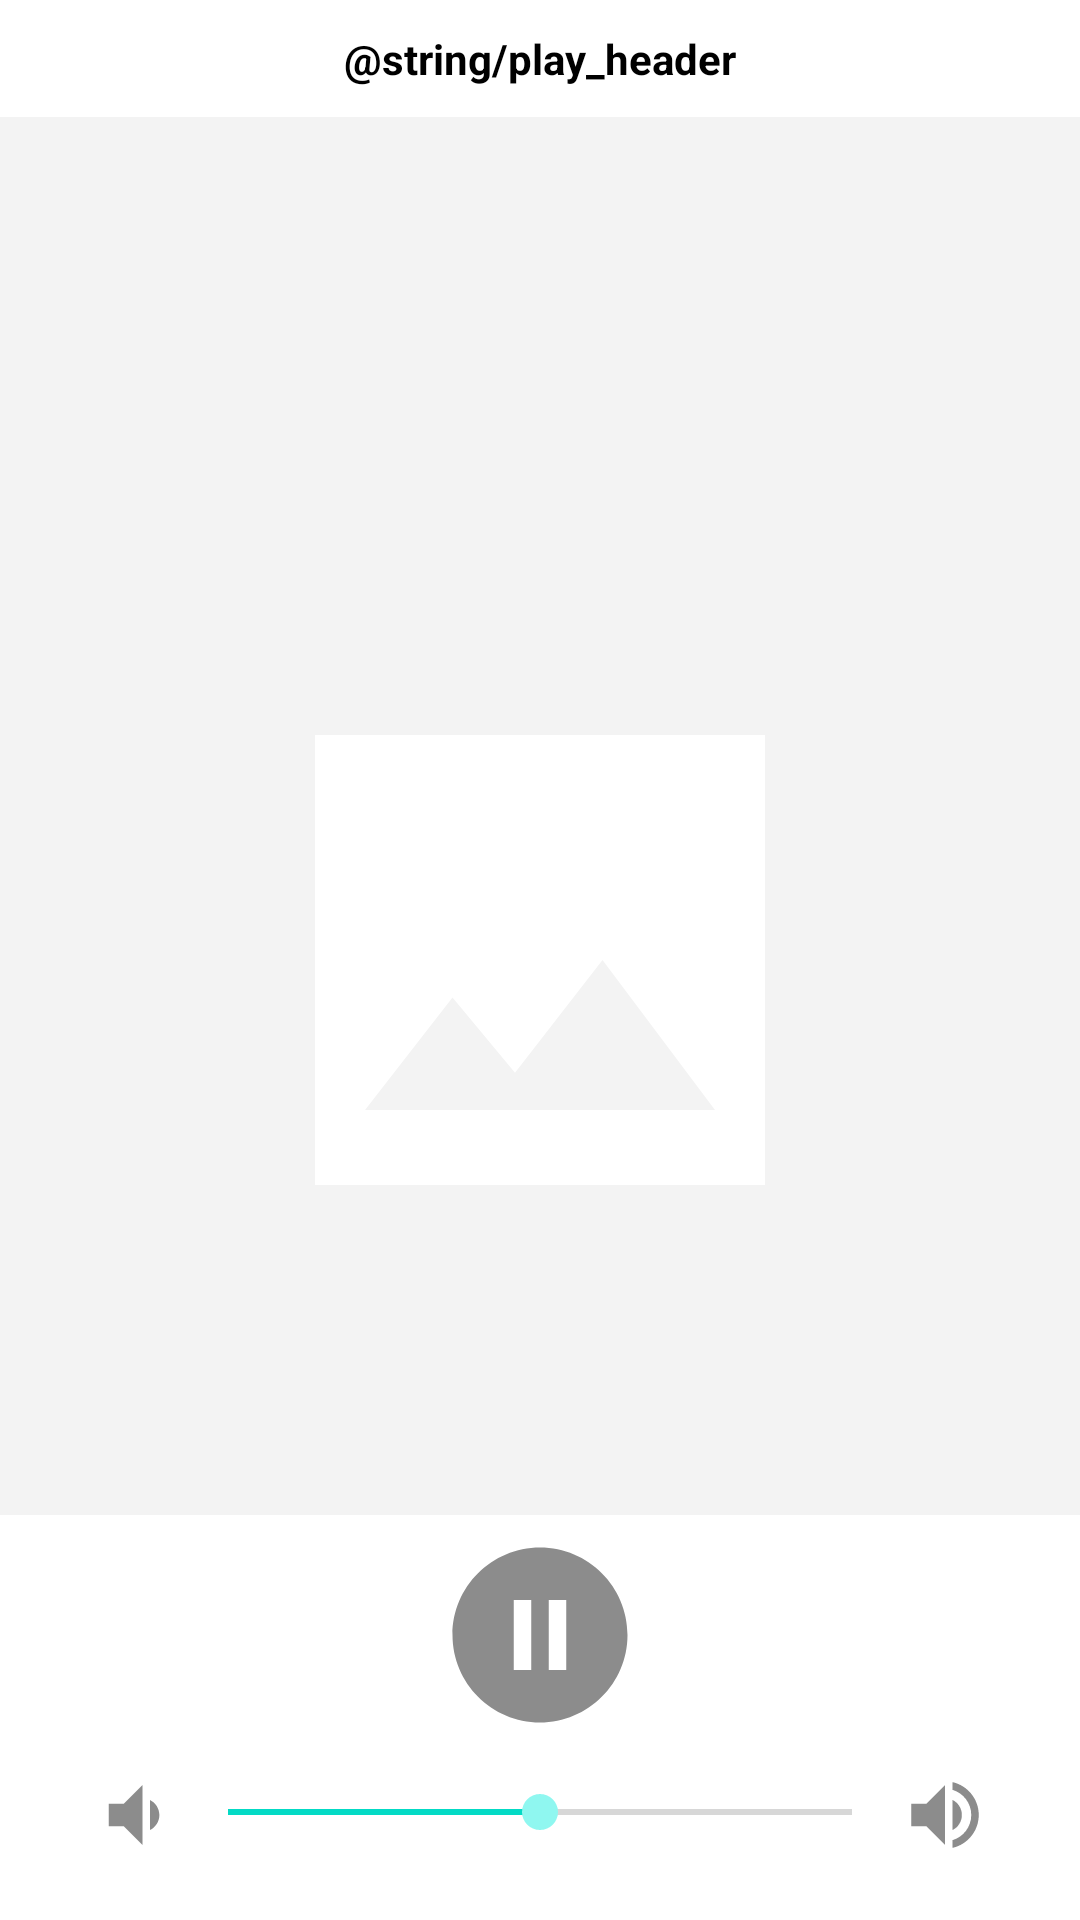

The Android layout XML behind this screen, and the referenced resources:
<!-- AndroidManifest.xml: application theme Theme.Coffeeriver -->
<!-- res/layout/activity_play.xml -->
<?xml version="1.0" encoding="utf-8"?>

<RelativeLayout xmlns:android="http://schemas.android.com/apk/res/android"
    android:layout_width="match_parent"
    android:layout_height="match_parent"
    android:orientation="vertical"
    xmlns:tools="http://schemas.android.com/tools"
    android:background="#F3F3F3">

    <RelativeLayout
        android:layout_width="match_parent"
        android:layout_height="wrap_content"
        android:background="@color/white"
        android:gravity="top"
        android:orientation="horizontal"
        android:padding="10dp">

        <ImageButton
            android:id="@+id/back_button"
            android:layout_width="wrap_content"
            android:layout_height="wrap_content"
            android:background="@color/white"
            android:paddingLeft="5dp"
            android:src="@drawable/arrow_left"
            tools:text="Back" />

        <TextView
            android:id="@+id/page_header"
            android:layout_width="wrap_content"
            android:layout_height="wrap_content"
            android:layout_centerInParent="true"
            android:fontFamily="sans-serif"
            android:text="@string/play_header"
            android:textColor="@color/black"
            android:textStyle="bold" />
    </RelativeLayout>

    <LinearLayout
        android:layout_width="match_parent"
        android:layout_height="match_parent"
        android:gravity="center"
        android:orientation="vertical">

        <ImageView
            android:id="@+id/channel_image"
            android:layout_width="wrap_content"
            android:layout_height="wrap_content"
            android:src="@drawable/ic_sharp_image_24" />

    </LinearLayout>

    <LinearLayout
        android:layout_width="match_parent"
        android:layout_height="wrap_content"
        android:background="@color/white"
        android:gravity="center"
        android:orientation="vertical"
        android:layout_alignParentBottom="true">

        <ImageButton
            android:id="@+id/play_button"
            android:layout_width="wrap_content"
            android:layout_height="wrap_content"
            android:src="@drawable/ic_outline_pause_circle_filled_24"
            android:background="@color/white"
            android:paddingTop="5dp"
            android:paddingBottom="10dp"/>

        <LinearLayout
            android:layout_width="wrap_content"
            android:layout_height="wrap_content"
            android:orientation="horizontal"
            android:paddingBottom="20dp">

            <ImageView
                android:layout_width="wrap_content"
                android:layout_height="wrap_content"
                android:src="@drawable/ic_baseline_volume_down_24"/>

            <SeekBar
                android:id="@+id/volume_bar"
                android:layout_width="240dp"
                android:layout_height="wrap_content"
                android:max="100"
                android:progress="50"
                android:thumbTint="#8ff7f0"
                android:paddingTop="5dp"/>

            <ImageView
                android:layout_width="wrap_content"
                android:layout_height="wrap_content"
                android:src="@drawable/ic_baseline_volume_up_24"/>

        </LinearLayout>



    </LinearLayout>

</RelativeLayout>
<!-- resources referenced by this layout -->
<resources>
  <!-- drawable ic_baseline_volume_down_24 (drawable) -->
  <vector android:height="30dp" android:tint="#8C8C8C"
      android:viewportHeight="24" android:viewportWidth="24"
      android:width="30dp" xmlns:android="http://schemas.android.com/apk/res/android">
      <path android:fillColor="@android:color/white" android:pathData="M18.5,12c0,-1.77 -1.02,-3.29 -2.5,-4.03v8.05c1.48,-0.73 2.5,-2.25 2.5,-4.02zM5,9v6h4l5,5V4L9,9H5z"/>
  </vector>
  <!-- drawable ic_baseline_volume_up_24 (drawable) -->
  <vector android:height="30dp" android:tint="#8C8C8C"
      android:viewportHeight="24" android:viewportWidth="24"
      android:width="30dp" xmlns:android="http://schemas.android.com/apk/res/android">
      <path android:fillColor="@android:color/white" android:pathData="M3,9v6h4l5,5L12,4L7,9L3,9zM16.5,12c0,-1.77 -1.02,-3.29 -2.5,-4.03v8.05c1.48,-0.73 2.5,-2.25 2.5,-4.02zM14,3.23v2.06c2.89,0.86 5,3.54 5,6.71s-2.11,5.85 -5,6.71v2.06c4.01,-0.91 7,-4.49 7,-8.77s-2.99,-7.86 -7,-8.77z"/>
  </vector>
  <!-- drawable ic_outline_pause_circle_filled_24 (drawable) -->
  <vector android:height="70dp" android:tint="#8C8C8C"
      android:viewportHeight="24" android:viewportWidth="24"
      android:width="70dp" xmlns:android="http://schemas.android.com/apk/res/android">
      <path android:fillColor="@android:color/white" android:pathData="M12,2C6.48,2 2,6.48 2,12s4.48,10 10,10s10,-4.48 10,-10S17.52,2 12,2zM11,16H9V8h2V16zM15,16h-2V8h2V16z"/>
  </vector>
  <!-- drawable ic_sharp_image_24 (drawable) -->
  <vector android:height="200dp" android:tint="#FFFFFF"
      android:viewportHeight="24" android:viewportWidth="24"
      android:width="200dp" xmlns:android="http://schemas.android.com/apk/res/android">
      <path android:fillColor="@android:color/white" android:pathData="M21,21V3H3v18h18zM8.5,13.5l2.5,3.01L14.5,12l4.5,6H5l3.5,-4.5z"/>
  </vector>
  <style name="Theme.Coffeeriver" parent="Theme.MaterialComponents.DayNight.DarkActionBar">
          
          <item name="colorPrimary">@color/purple_500</item>
          <item name="colorPrimaryVariant">@color/purple_700</item>
          <item name="colorOnPrimary">@color/white</item>
          
          <item name="colorSecondary">@color/teal_200</item>
          <item name="colorSecondaryVariant">@color/teal_700</item>
          <item name="colorOnSecondary">@color/black</item>
          
          <item name="android:statusBarColor" tools:targetApi="l">?attr/colorPrimaryVariant</item>
          
      </style>
  <!-- not gathered from this repository: default colours our renderer supplied (Android Studio template values) -->
  <color name="purple_500">#FF6200EE</color>
  <color name="purple_700">#FF3700B3</color>
  <color name="teal_200">#FF03DAC5</color>
  <color name="teal_700">#FF018786</color>
  <color name="black">#FF000000</color>
  <color name="white">#FFFFFFFF</color>
</resources>
